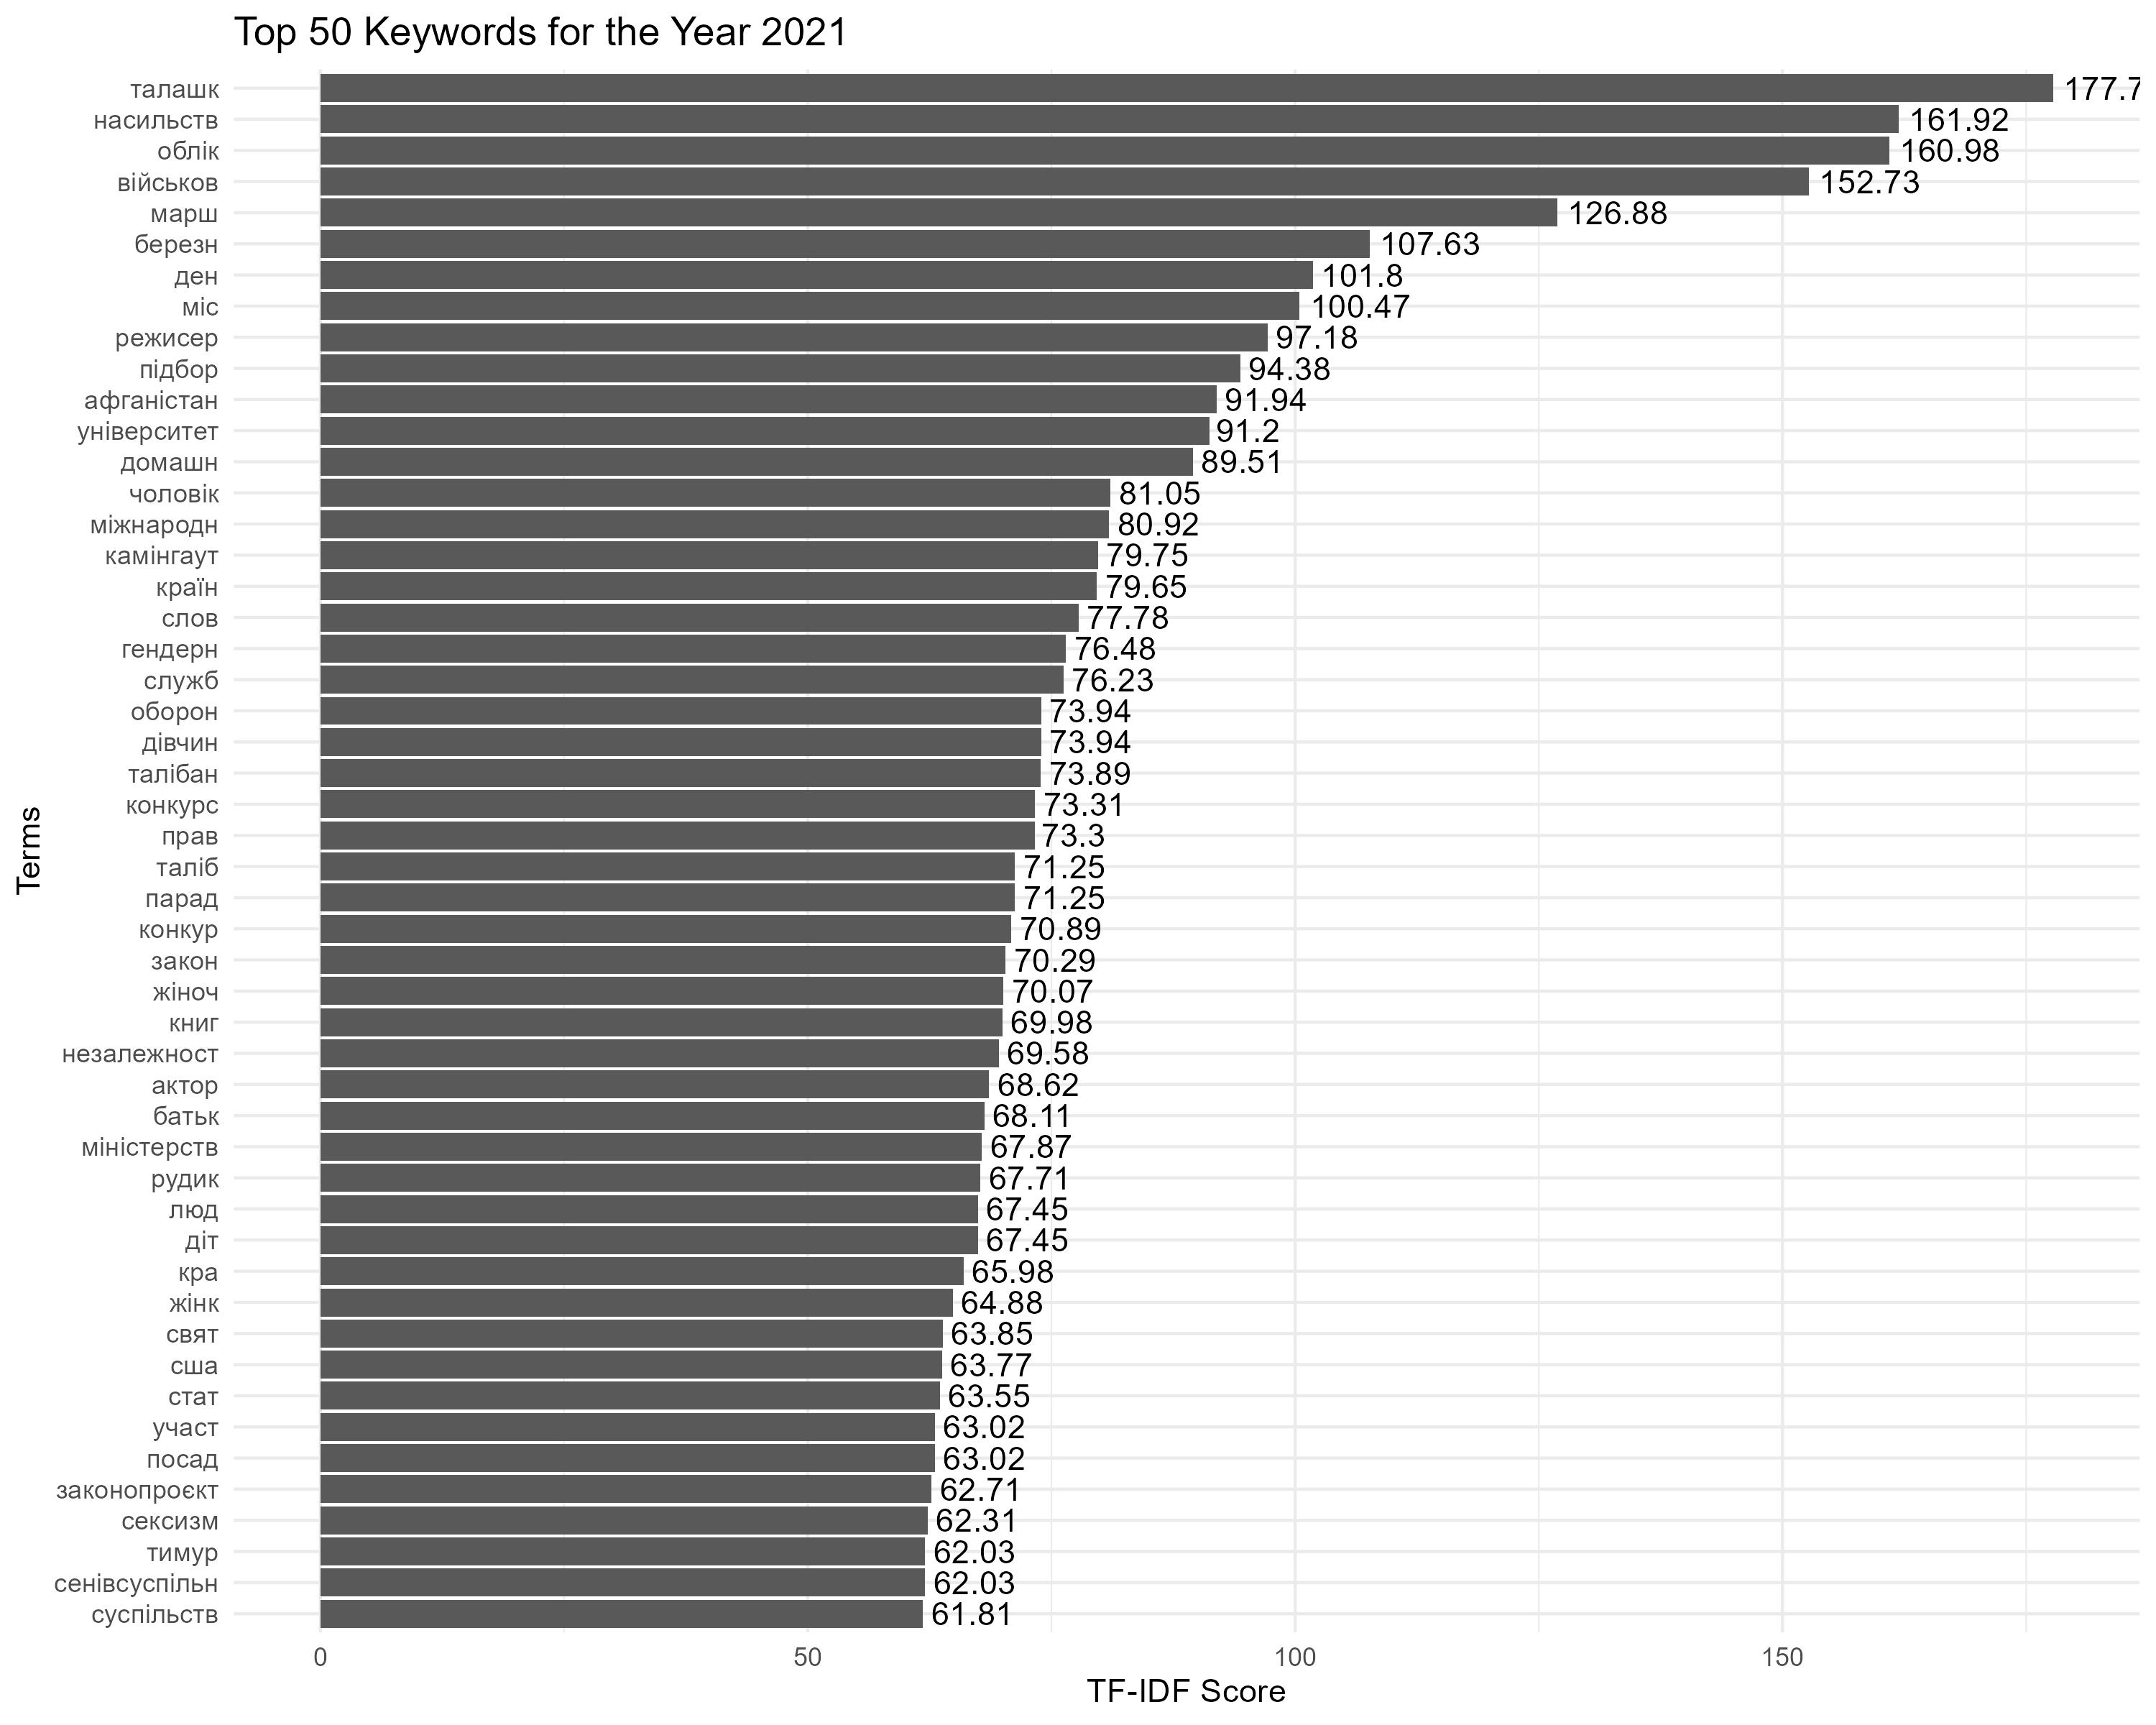

The data file committed next to this chart (first rows):
Term, Score
талашк, 177.7
насильств, 161.9
облік, 161
військов, 152.7
марш, 126.9
березн, 107.6
ден, 101.8
міс, 100.5
режисер, 97.18
підбор, 94.38
афганістан, 91.94
університет, 91.2
домашн, 89.51
чоловік, 81.05
міжнародн, 80.92
камінгаут, 79.75
країн, 79.65
слов, 77.78
гендерн, 76.48
служб, 76.23
дівчин, 73.94
оборон, 73.94
талібан, 73.89
конкурс, 73.31
прав, 73.3
парад, 71.25
таліб, 71.25
конкур, 70.89
закон, 70.29
жіноч, 70.07
книг, 69.98
незалежност, 69.58
актор, 68.62
батьк, 68.11
міністерств, 67.87
рудик, 67.71
діт, 67.45
люд, 67.45
кра, 65.98
жінк, 64.88
свят, 63.85
сша, 63.77
стат, 63.55
посад, 63.02
участ, 63.02
законопроєкт, 62.71
сексизм, 62.31
сенівсуспільн, 62.03
тимур, 62.03
суспільств, 61.81
